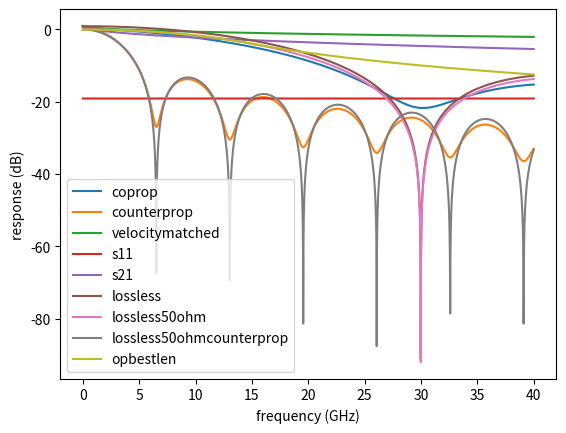

This figure's Python source:
import numpy as np
def rfbandwidth(Z,nrf,loss=1.0,lengthinmm=10,λ=1064,nktp=1.8,fmax=40,df=0.01,za=50,zt=50,legendtext='',plot=True): # loss in dB/cm/√GHz, frequnecy in GHz, λ in nm, Z in Ω, nktp = refractive index
    # 20*log for optical response, 20*log for S11,S21 and RF loss, 10*log for |S11|²
    length = lengthinmm/1000
    x = np.arange(0,fmax+df/2,df)
    x[0] += 1e-9
    def α(index):
        return np.log(10**(loss/20))*np.sqrt(x)*length/.01 + 1j*length*2*np.pi*1e9*x/299792458*index
    def rfprop(za,z0,zt,alpha0): # za = input impedance, z0 = electrode impedance, zt = termination impedance
        g = (zt-z0)/(zt+z0)
        ge = np.exp(-alpha0)
        ga = ( 1/ge-g*ge )/( 1/ge+g*ge ) * za/z0
        ga = (1-ga)/(1+ga)
        gb = (1+g)*(1+ga)/( 1/ge+g*ge )
        # ga[0] = nan
        return g,ge,ga,gb
    def opprop(g,ge,ga,alpha1,alpha2):
        gg = (np.exp(+alpha1+1e-99)-1)/(+alpha1+1e-99)
        gg += g*(np.exp(-alpha2)-1)/(-alpha2)
        gg *= (1+ga)/( 1/ge+g*ge )
        return gg
    def dbwave(y,name=''):
        # return Wave(20*np.log10(abs(y)),x,name)
        return 20*np.log10(abs(y))
    za, z0, zt = za+0j, Z+0j, zt+0j
    g,ge,ga,gb = rfprop(za,z0,zt,α(nrf))
    opticalcoprop = dbwave( opprop(g,ge,ga,α(nrf-nktp),α(nrf+nktp)),'optical, co-prop' )
    opticalcounterprop = dbwave( opprop(g,ge,ga,α(nrf+nktp),α(nrf-nktp)),'optical, counter-prop' )
    opticalvelocitymatched = dbwave( opprop(g,ge,ga,α(0),α(2*nrf)),'optical, velocity matched' )
    uu = dbwave( np.sqrt(ga*ga.conjugate() + gb*gb.conjugate()), 'RF, |S11|²+|S21|²' )
    s11 = dbwave(ga,'RF, |S11|')
    s21 = dbwave(gb,'RF, |S21|')
    opticallossless = dbwave( opprop( *rfprop(za,z0,zt,1j*α(nrf).imag)[:3], 1j*α(nrf-nktp).imag, 1j*α(nrf+nktp).imag),'optical, no loss' )
    def sinc(x):
        return np.sinc(x/np.pi)
    def bestlengthinmm(f):
        return 1000*299792458/(2*1e9*f*(nrf-nktp))
    opticallossless50ohm = dbwave( sinc(0.5*α(nrf-nktp).imag),'optical, no loss 50Ω' )
    opticallossless50ohmcounterprop = dbwave( sinc(0.5*α(nrf+nktp).imag),'optical, counter-prop no loss 50Ω' )
    opbestlen = dbwave( np.where(0.5*α(nrf-nktp).imag>np.pi/2, 1/(0.5*α(nrf-nktp).imag+1e-99), sinc(0.5*α(nrf-nktp).imag)),'optical, best length' ) # opticallossless50ohm with best length chosen, length = min( len, bestlength(f) )
    # if plot: Wave.plots(opticalcoprop,opticalcounterprop,opticalvelocitymatched,opticallossless,
    #         opticallossless50ohm,opticallossless50ohmcounterprop,opbestlen,s11,s21,uu,
    #         seed=16,x='frequency (GHz)',y='response (dB)',ylim=((np.nanmin(opticalcounterprop)//10)*10,None),
    #         legendtext=(legendtext+'\n' if legendtext else '')+f'RF loss = {loss}dB/cm/√GHz',
    #         save='rfbandwidth plot')
    # return {'coprop':opticalcoprop,'counterprop':opticalcounterprop,'velocitymatched':opticalvelocitymatched,'s11':s11,'s21':s21,'lossless':opticallossless,'lossless50ohm':opticallossless50ohm,'lossless50ohmcounterprop':opticallossless50ohmcounterprop,'opbestlen':opbestlen}
    return {'frequency':x,'coprop':opticalcoprop,'counterprop':opticalcounterprop,'velocitymatched':opticalvelocitymatched,'s11':s11,'s21':s21,'lossless':opticallossless,'lossless50ohm':opticallossless50ohm,'lossless50ohmcounterprop':opticallossless50ohmcounterprop,'opbestlen':opbestlen}
def plotit(d):
    import matplotlib.pyplot as plt
    # plt.plot(d['frequency'],d['coprop'])
    for s in d:
        if not s=='frequency':
            plt.plot(d['frequency'],d[s],label=s)
    plt.xlabel(u'frequency (GHz)')
    plt.ylabel(u'response (dB)')
    plt.legend()
    plt.show()
if __name__ == '__main__':
    d = rfbandwidth(Z=50,nrf=2.8,loss=1,za=40,zt=50,lengthinmm=10,λ=1064,nktp=1.8,fmax=40,plot=0)
    print(d['coprop'])
    plotit(d)
